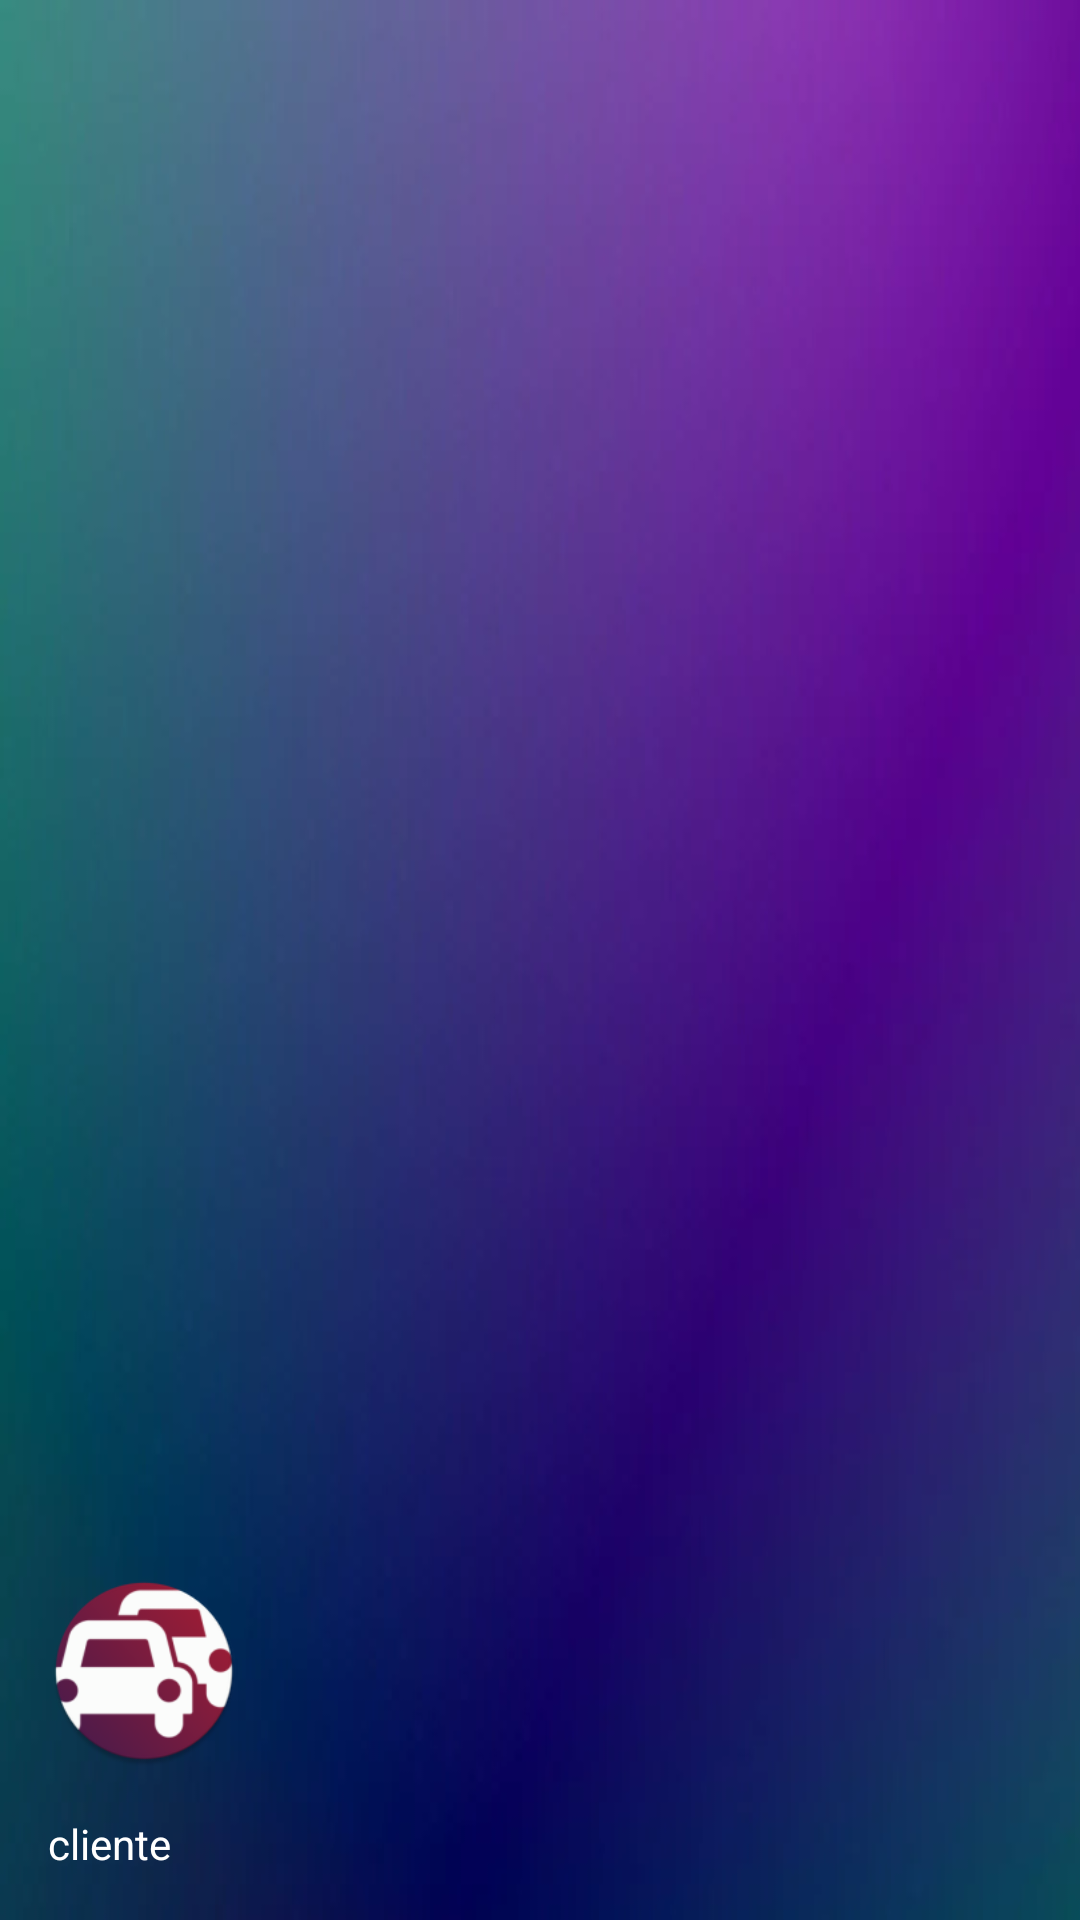

This screen was rendered from an Android layout file. Write that file and the resources it references.
<!-- AndroidManifest.xml: application theme Theme.Carpooling -->
<!-- res/layout/nav_header_main.xml -->
<?xml version="1.0" encoding="utf-8"?>
<LinearLayout
    xmlns:android="http://schemas.android.com/apk/res/android"
    android:id="@+id/nav_header"
    android:layout_width="match_parent"
    android:layout_height="160dp"
    android:clickable="true"
    android:background="@mipmap/fondo"
    android:focusable="true"
    android:foreground="?attr/selectableItemBackgroundBorderless"
    android:gravity="bottom"
    android:orientation="vertical"
    android:padding="16dp"
    android:theme="@style/ThemeOverlay.AppCompat.Dark"
    >

    
    <ImageView
        android:id="@+id/nav_header_imageView"
        android:layout_width="64dp"
        android:layout_height="64dp"
        android:src="@mipmap/ic_logo_round"
        />

    
    <TextView
        android:id="@+id/nav_header_textView"
        android:layout_width="match_parent"
        android:layout_height="wrap_content"
        android:paddingTop="16dp"
        android:text="cliente"
        android:textAppearance="@style/TextAppearance.AppCompat.Body1"/>
        />
</LinearLayout>
<!-- resources referenced by this layout -->
<resources>
  <!-- mipmap fondo: png bitmap (mipmap-hdpi, 9030 bytes) -->
  <!-- mipmap ic_logo_round: webp bitmap (mipmap-hdpi, 4446 bytes) -->
  <style name="Theme.Carpooling" parent="Base.Theme.Carpooling" />
  <style name="Base.Theme.Carpooling" parent="Theme.Material3.DayNight.NoActionBar">
          
          
          <item name="windowActionBar">false</item>
          <item name="windowNoTitle">true</item>
  
  
      </style>
</resources>
